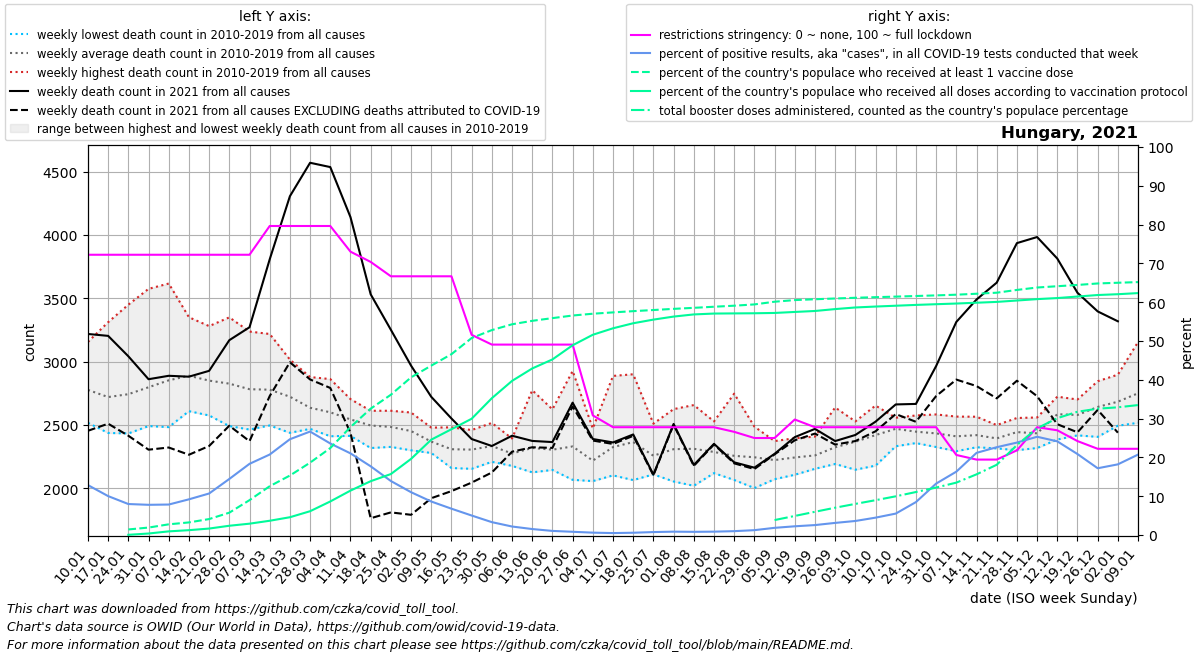

Source data for this figure (header and first rows):
date, location, time_unit, time, deaths_2010_all_ages, deaths_2011_all_ages, deaths_2012_all_ages, deaths_2013_all_ages, deaths_2014_all_ages, deaths_2015_all_ages, deaths_2016_all_ages, deaths_2017_all_ages, deaths_2018_all_ages, deaths_2019_all_ages, deaths_2020_all_ages, deaths_2021_all_ages, deaths_2022_all_ages, new_deaths, new_cases_smoothed, new_tests_smoothed, positive_test_percent, stringency_index, people_vaccinated, people_fully_vaccinated
2021-01-10, Hungary, weekly, 1, 2721, 2879, 2653, 2568, 2517, 2800, 2823, 3155, 2595, 3054, 2612, 3218, , 764.0, 12765, 100389, 12.87, 72.22, , 
2021-01-17, Hungary, weekly, 2, 2586, 2610, 2505, 2472, 2437, 3005, 2640, 3311, 2546, 3090, 2585, 3203, , 693.0, 12472, 123638, 10.03, 72.22, , 
2021-01-24, Hungary, weekly, 3, 2433, 2692, 2568, 2567, 2544, 2900, 2562, 3449, 2675, 3037, 2584, 3042, , 627.0, 8263, 103357, 7.988, 72.22, 138383, 5558
2021-01-31, Hungary, weekly, 4, 2628, 2624, 2551, 2598, 2491, 3005, 2615, 3574, 2655, 3234, 2723, 2861, , 556.0, 7806, 100288, 7.787, 72.22, 185291, 37447
2021-02-07, Hungary, weekly, 5, 2699, 2779, 2619, 2560, 2584, 3067, 2483, 3616, 2731, 3384, 2802, 2888, , 566.0, 8587, 109346, 7.855, 72.22, 265636, 90753
2021-02-14, Hungary, weekly, 6, 2697, 2888, 2679, 2609, 2669, 3350, 2640, 3256, 2833, 3263, 2637, 2881, , 616.0, 9960, 108204, 9.198, 72.22, 313046, 120563
2021-02-21, Hungary, weekly, 7, 2593, 2819, 2899, 2649, 2623, 3280, 2575, 2991, 3037, 3034, 2751, 2927, , 593.0, 12662, 117893, 10.7, 72.22, 396290, 160617
2021-02-28, Hungary, weekly, 8, 2597, 2805, 2816, 2731, 2532, 3349, 2491, 2890, 3161, 2888, 2585, 3169, , 675.0, 20801, 143249, 14.45, 72.22, 554851, 230265
2021-03-07, Hungary, weekly, 9, 2464, 2697, 2871, 2766, 2554, 3120, 2535, 2668, 3237, 2909, 2781, 3271, , 899.0, 31943, 173608, 18.35, 72.22, 865960, 281925
2021-03-14, Hungary, weekly, 10, 2620, 2770, 2907, 2839, 2586, 2962, 2496, 2671, 3218, 2713, 2606, 3807, , 1079, 43311, 208221, 20.74, 79.63, 1211642, 354360
2021-03-21, Hungary, weekly, 11, 2655, 2718, 2988, 2722, 2601, 2777, 2438, 2582, 3016, 2733, 2578, 4305, , 1310, 53019, 215063, 24.68, 79.63, 1476695, 441791
2021-03-28, Hungary, weekly, 12, 2603, 2506, 2851, 2603, 2619, 2764, 2481, 2584, 2878, 2469, 2801, 4569, , 1710, 61385, 230246, 26.67, 79.63, 1796871, 591182
2021-04-04, Hungary, weekly, 13, 2455, 2563, 2862, 2617, 2543, 2690, 2537, 2546, 2774, 2411, 2592, 4535, , 1743, 57158, 242259, 23.59, 79.63, 2158631, 833430
2021-04-11, Hungary, weekly, 14, 2512, 2445, 2704, 2606, 2617, 2639, 2456, 2422, 2622, 2414, 2528, 4140, , 1702, 39490, 186948, 21.04, 73.02, 2680495, 1102761
2021-04-18, Hungary, weekly, 15, 2536, 2428, 2602, 2606, 2396, 2612, 2318, 2492, 2576, 2393, 2575, 3531, , 1767, 35411, 199917, 17.71, 70.37, 3137177, 1336520
2021-04-25, Hungary, weekly, 16, 2448, 2550, 2605, 2564, 2524, 2612, 2349, 2527, 2336, 2327, 2509, 3251, , 1441, 23709, 169708, 13.92, 66.67, 3482836, 1513748
2021-05-02, Hungary, weekly, 17, 2480, 2558, 2482, 2422, 2393, 2598, 2364, 2480, 2300, 2442, 2359, 2968, , 1177, 15947, 144154, 11.03, 66.67, 3914030, 1890202
2021-05-09, Hungary, weekly, 18, 2346, 2418, 2423, 2354, 2310, 2467, 2279, 2479, 2294, 2316, 2249, 2722, , 800.0, 10706, 123502, 8.635, 66.67, 4205192, 2367546
2021-05-16, Hungary, weekly, 19, 2268, 2481, 2203, 2201, 2359, 2420, 2370, 2340, 2160, 2283, 2292, 2551, , 573.0, 7456, 110034, 6.787, 66.67, 4489696, 2626432
2021-05-23, Hungary, weekly, 20, 2460, 2454, 2291, 2187, 2304, 2293, 2381, 2323, 2154, 2208, 2346, 2389, , 344.0, 5151, 101953, 5.027, 51.58, 4890371, 2886510
2021-05-30, Hungary, weekly, 21, 2516, 2374, 2357, 2209, 2502, 2274, 2261, 2209, 2352, 2283, 2110, 2334, , 209.0, 2916, 87329, 3.319, 49.07, 5087392, 3396750
2021-06-06, Hungary, weekly, 22, 2257, 2362, 2301, 2192, 2201, 2177, 2285, 2382, 2393, 2196, 2191, 2415, , 126.0, 2044, 93871, 2.194, 49.07, 5231666, 3826096
2021-06-13, Hungary, weekly, 23, 2774, 2275, 2337, 2250, 2239, 2434, 2235, 2126, 2228, 2288, 2399, 2374, , 50.0, 1236, 79667, 1.541, 49.07, 5317404, 4135150
2021-06-20, Hungary, weekly, 24, 2278, 2294, 2196, 2400, 2421, 2298, 2151, 2145, 2243, 2623, 2288, 2365, , 46.0, 760.1, 71447, 1.06, 49.07, 5384571, 4359168
2021-06-27, Hungary, weekly, 25, 2146, 2274, 2603, 2926, 2104, 2067, 2481, 2297, 2188, 2217, 2068, 2676, , 30.0, 528.7, 63081, 0.837, 49.07, 5449233, 4710613
2021-07-04, Hungary, weekly, 26, 2472, 2233, 2218, 2057, 2237, 2141, 2303, 2136, 2140, 2247, 2269, 2389, , 12.0, 333.4, 54110, 0.613, 30.82, 5493849, 4971618
2021-07-11, Hungary, weekly, 27, 2282, 2438, 2887, 2281, 2270, 2383, 2102, 2143, 2225, 2242, 2317, 2362, , 12.0, 228.7, 45505, 0.504, 27.78, 5526860, 5132255
2021-07-18, Hungary, weekly, 28, 2900, 2526, 2377, 2175, 2266, 2491, 2276, 2288, 2285, 2065, 2169, 2425, , 11.0, 277.9, 47192, 0.59, 27.78, 5557530, 5257334
2021-07-25, Hungary, weekly, 29, 2510, 2126, 2110, 2153, 2276, 2358, 2210, 2271, 2265, 2292, 2110, 2108, , 5.0, 353.4, 46332, 0.763, 27.78, 5585656, 5347668
2021-08-01, Hungary, weekly, 30, 2225, 2054, 2344, 2314, 2250, 2625, 2277, 2140, 2389, 2471, 2153, 2508, , 6.0, 399.3, 46019, 0.869, 27.78, 5614479, 5422861
2021-08-08, Hungary, weekly, 31, 2215, 2286, 2394, 2475, 2203, 2020, 2221, 2657, 2479, 2170, 2362, 2184, , 7.0, 372.1, 45275, 0.824, 27.78, 5639956, 5476406
2021-08-15, Hungary, weekly, 32, 2344, 2171, 2272, 2528, 2131, 2378, 2120, 2292, 2419, 2215, 2311, 2351, , 5.0, 418, 47938, 0.871, 27.78, 5667082, 5498068
2021-08-22, Hungary, weekly, 33, 2252, 2368, 2174, 2066, 2171, 2747, 2222, 2147, 2199, 2218, 2268, 2205, , 8.0, 498.9, 49962, 0.998, 26.59, 5692908, 5501878
2021-08-29, Hungary, weekly, 34, 2280, 2476, 2487, 2124, 2128, 2002, 2241, 2155, 2323, 2235, 2224, 2163, , 11.0, 780.1, 62179, 1.253, 25.0, 5724828, 5505268
2021-09-05, Hungary, weekly, 35, 2170, 2161, 2072, 2164, 2194, 2282, 2320, 2239, 2254, 2373, 2203, 2272, , 4.0, 1245, 67709, 1.854, 25.0, 5791690, 5513013
2021-09-12, Hungary, weekly, 36, 2395, 2107, 2230, 2192, 2392, 2220, 2246, 2186, 2267, 2199, 2221, 2404, , 25.0, 1595, 70981, 2.249, 29.77, 5832629, 5537745
2021-09-19, Hungary, weekly, 37, 2408, 2202, 2164, 2263, 2204, 2192, 2365, 2290, 2356, 2154, 2333, 2469, , 37.0, 2237, 87106, 2.564, 27.78, 5853014, 5561844
2021-09-26, Hungary, weekly, 38, 2638, 2242, 2192, 2363, 2222, 2379, 2263, 2312, 2385, 2241, 2472, 2373, , 28.0, 2817, 90141, 3.126, 27.78, 5871855, 5609041
2021-10-03, Hungary, weekly, 39, 2528, 2241, 2331, 2347, 2451, 2147, 2423, 2351, 2362, 2494, 2457, 2421, , 48.0, 3166, 87433, 3.621, 27.78, 5889633, 5648902
2021-10-10, Hungary, weekly, 40, 2653, 2406, 2179, 2490, 2465, 2192, 2447, 2428, 2498, 2442, 2562, 2526, , 76.0, 3856, 86178, 4.477, 27.78, 5904510, 5671926
2021-10-17, Hungary, weekly, 41, 2557, 2500, 2378, 2502, 2499, 2332, 2538, 2496, 2512, 2382, 2563, 2662, , 76.0, 5227, 94491, 5.524, 27.78, 5918622, 5692297
2021-10-24, Hungary, weekly, 42, 2575, 2487, 2408, 2420, 2442, 2463, 2493, 2357, 2432, 2394, 2758, 2666, , 141.0, 9143, 107133, 8.49, 27.78, 5933649, 5712615
2021-10-31, Hungary, weekly, 43, 2583, 2544, 2349, 2326, 2466, 2437, 2527, 2338, 2409, 2355, 2989, 2965, , 237.0, 17485, 131665, 13.25, 27.78, 5948989, 5730022
2021-11-07, Hungary, weekly, 44, 2566, 2428, 2386, 2293, 2499, 2418, 2458, 2397, 2361, 2297, 3185, 3313, , 455.0, 26339, 161305, 16.33, 20.63, 5965934, 5746773
2021-11-14, Hungary, weekly, 45, 2498, 2434, 2348, 2327, 2565, 2425, 2471, 2324, 2362, 2443, 3551, 3490, , 683.0, 43757, 206381, 21.17, 19.44, 5989981, 5767026
2021-11-21, Hungary, weekly, 46, 2392, 2499, 2321, 2319, 2421, 2315, 2483, 2423, 2408, 2358, 3963, 3623, , 913.0, 55391, 244947, 22.63, 19.44, 6015628, 5787109
2021-11-28, Hungary, weekly, 47, 2473, 2392, 2416, 2373, 2446, 2440, 2539, 2503, 2555, 2301, 3950, 3935, , 1086, 68620, 288025, 23.82, 21.82, 6084220, 5821710
2021-12-05, Hungary, weekly, 48, 2450, 2499, 2318, 2380, 2412, 2389, 2540, 2437, 2559, 2355, 4067, 3983, , 1256, 68139, 269390, 25.32, 27.78, 6144239, 5856154
2021-12-12, Hungary, weekly, 49, 2723, 2555, 2568, 2522, 2604, 2385, 2635, 2655, 2644, 2558, 4169, 3813, , 1307, 52794, 218505, 24.14, 26.99, 6176552, 5882665
2021-12-19, Hungary, weekly, 50, 2701, 2564, 2632, 2514, 2590, 2418, 2585, 2580, 2677, 2526, 4089, 3543, , 1101, 37814, 181148, 20.87, 24.21, 6208025, 5920408
2021-12-26, Hungary, weekly, 51, 2814, 2557, 2609, 2587, 2664, 2406, 2845, 2605, 2797, 2536, 3733, 3396, , 777.0, 23453, 135658, 17.2, 22.22, 6244944, 5958037
2022-01-02, Hungary, weekly, 52, 2797, 2623, 2631, 2677, 2715, 2514, 2897, 2628, 2860, 2494, 3752, 3318, , 879.0, 17450, 96013, 18.21, 22.22, 6262602, 5978275
2022-01-09, Hungary, weekly, 1, 2879, 2653, 2568, 2517, 2800, 2668, 3155, 2595, 3054, 2612, 3471, , , 594.0, 22610, 109267, 20.73, 22.22, 6279001, 6005842
